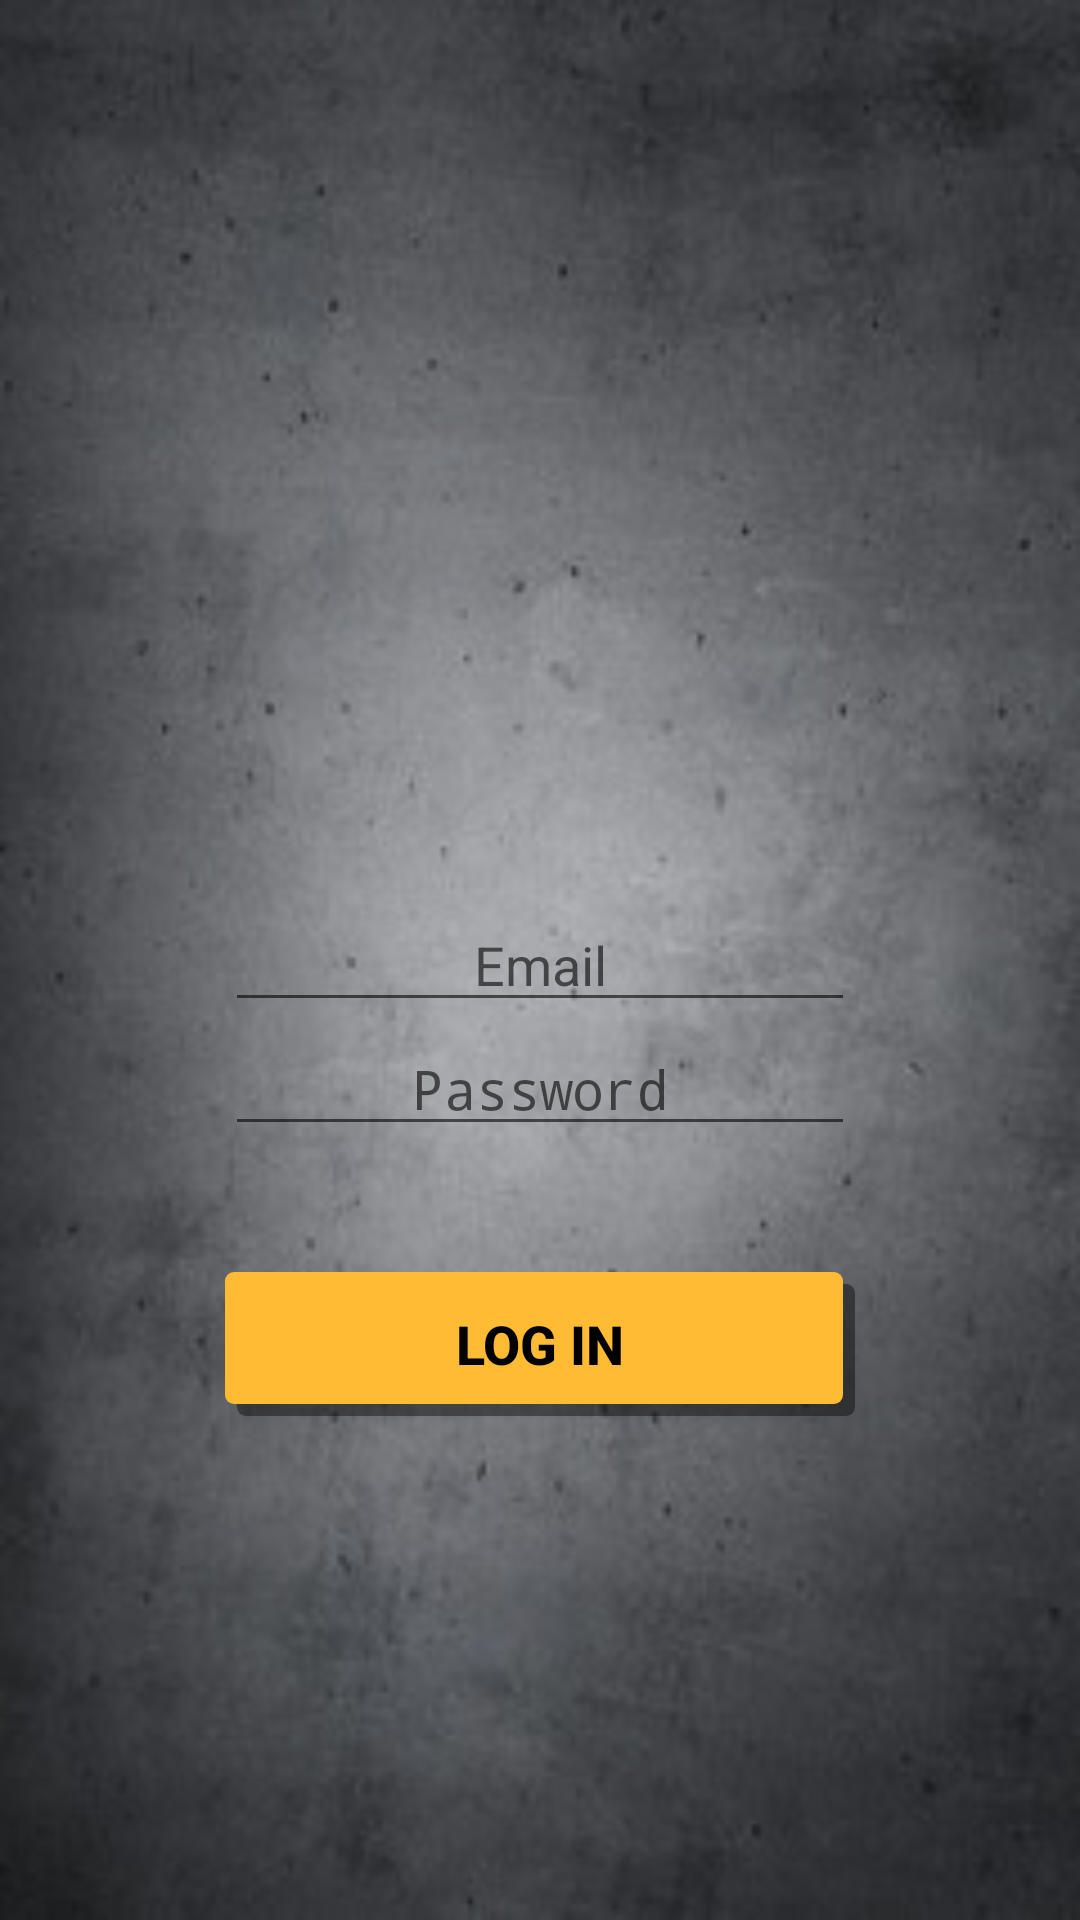

Android layout source for this screen:
<!-- AndroidManifest.xml: application theme AppTheme -->
<!-- res/layout/activity_main.xml -->
<?xml version="1.0" encoding="utf-8"?>
<RelativeLayout xmlns:android="http://schemas.android.com/apk/res/android"
    xmlns:app="http://schemas.android.com/apk/res-auto"
    xmlns:tools="http://schemas.android.com/tools"
    android:id="@+id/activity_main"
    android:layout_width="match_parent"
    android:layout_height="match_parent"
    android:paddingBottom="@dimen/activity_vertical_margin"
    android:paddingLeft="16dp"
    android:paddingRight="@dimen/activity_horizontal_margin"
    android:paddingTop="@dimen/activity_vertical_margin"
    android:background="@drawable/background"
    tools:context="com.belac.ines.keychain.MainActivity"

    >


    <ImageView
        android:layout_width="180dp"
        android:layout_height="180dp"
        app:srcCompat="@mipmap/ic_launcher"
        android:id="@+id/logInIcone"
        android:background="@android:color/transparent"
        android:layout_alignParentTop="true"
        android:layout_centerHorizontal="true"
        android:layout_marginTop="21dp" />

    <EditText
        android:layout_width="wrap_content"
        android:layout_height="wrap_content"
        android:inputType="textPersonName"
        android:textAlignment="center"
        android:ems="10"
        android:id="@+id/email"
        android:layout_centerVertical="true"
        android:layout_centerHorizontal="true"
        android:hint="Email" />

    <EditText
        android:layout_width="wrap_content"
        android:layout_height="wrap_content"
        android:inputType="textPassword"
        android:ems="10"
        android:id="@+id/lozinka"
        android:textAlignment="center"
        android:layout_below="@+id/email"
        android:layout_alignStart="@+id/email"
        android:hint="Password" />

    <Button
        android:id="@+id/btnLogin"
        android:text="LOG IN"
        android:layout_width="160dp"
        android:layout_height="wrap_content"
        android:background="@drawable/buttton_shadow"
        android:textSize="18sp"
        android:textStyle="normal|bold"
        android:textAlignment="center"
        android:fontFamily="sans-serif-medium"
        android:layout_below="@+id/lozinka"
        android:layout_alignStart="@+id/lozinka"
        android:layout_marginTop="42dp"
        android:layout_alignEnd="@+id/lozinka"
        android:textColor="@android:color/black" />

</RelativeLayout>
<!-- resources referenced by this layout -->
<resources>
  <!-- drawable background: jpg bitmap (drawable-mdpi, 34883 bytes) -->
  <!-- drawable buttton_shadow (drawable-mdpi) -->
  <?xml version="1.0" encoding="utf-8"?>
  <selector xmlns:android="http://schemas.android.com/apk/res/android">
  
      <item android:state_pressed="true">
          <layer-list>
              <item android:left="4dp" android:top="4dp">
                  <shape>
                      <solid android:color="@color/colorGreyMedium" />
                      <corners android:radius="3dp"/>
                  </shape>
              </item>
          </layer-list>
      </item>
      <item>
          <layer-list>
              
  
              <item android:left="4dp" android:top="4dp">
                  <shape>
  
                      <solid android:color="#66000000" />
                      <corners android:radius="3dp"/>
                  </shape>
  
              </item>
              
              <item android:bottom="4dp" android:right="4dp">
                  <shape>
                      <solid android:color="@color/colorOrangeLight" />
                      <corners android:radius="3dp"/>
                  </shape>
              </item>
          </layer-list>
      </item>
  
  </selector>
  <!-- mipmap ic_launcher: png bitmap (mipmap-hdpi, 7997 bytes) -->
  <style name="AppTheme" parent="Theme.AppCompat.Light.DarkActionBar">
          
          <item name="colorPrimary">@color/colorPrimary</item>
          <item name="colorPrimaryDark">@color/colorPrimaryDark</item>
          <item name="colorAccent">@color/colorAccent</item>
          <item name="colorControlActivated">@android:color/holo_orange_dark</item>
      </style>
  <color name="colorGreyMedium">#7e7e7e</color>
  <color name="colorOrangeLight">@android:color/holo_orange_light</color>
  <color name="colorPrimary">#3F51B5</color>
  <color name="colorPrimaryDark">#303F9F</color>
  <color name="colorAccent">#FF4081</color>
</resources>
